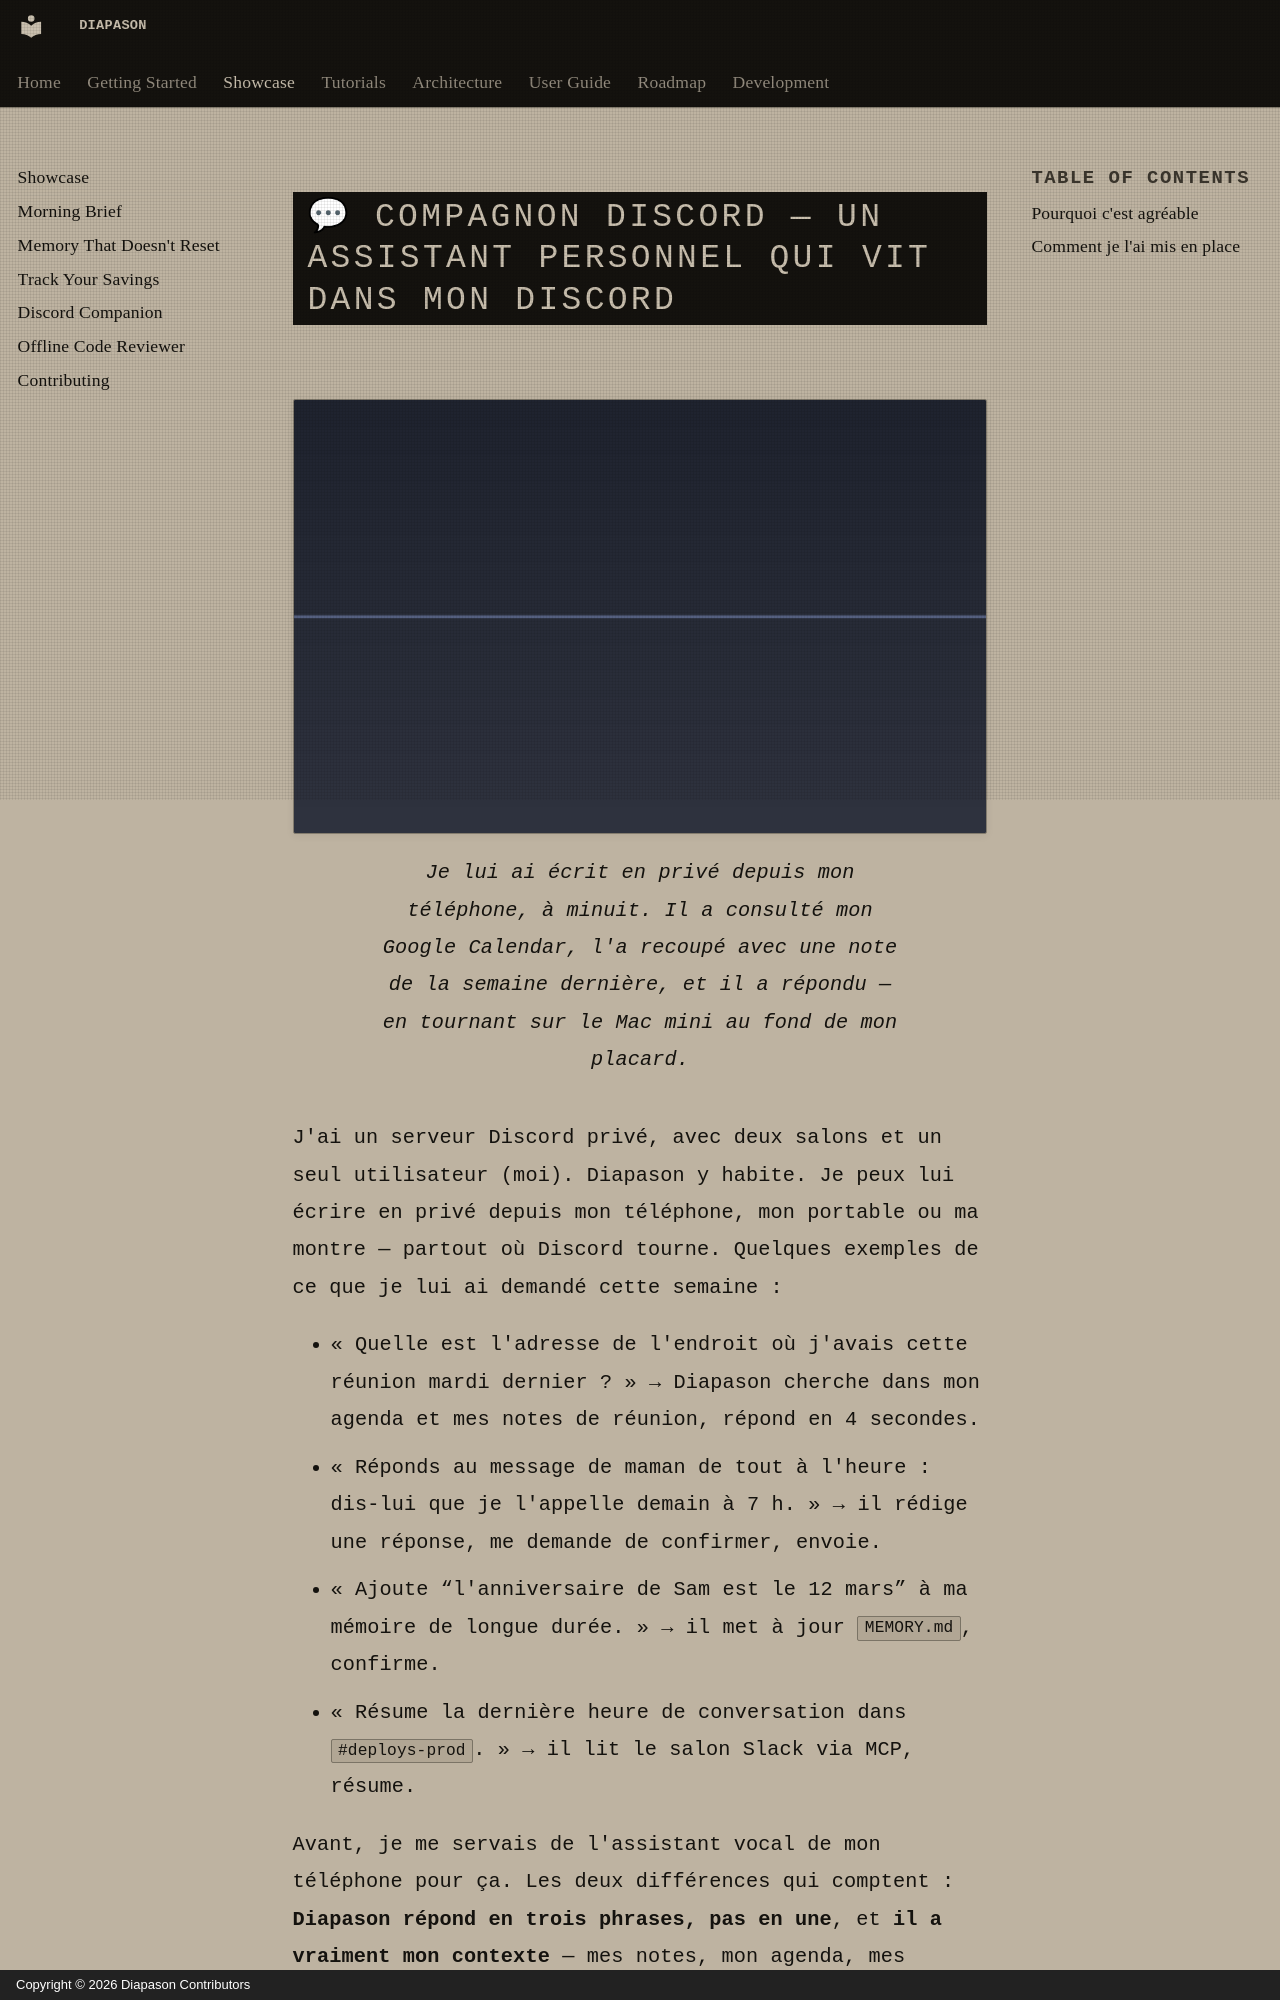

repository: carlitoetienne01-spec/Diapason · page: showcase/discord-companion/index.html · generator: mkdocs · copyright: Copyright © 2026 Diapason Contributors

---
title: Compagnon Discord
description: Diapason répond à tes questions dans ton Discord privé pendant que tu dors — il lit tes notes, consulte ton agenda, planifie des rendez-vous
---

# 💬 Compagnon Discord — un assistant personnel qui vit dans mon Discord

<figure markdown>
  ![Diapason répond à un message privé Discord au sujet de l'agenda et des notes de l'utilisateur](../assets/showcase/discord-companion.png){ .showcase-screenshot loading=lazy }
  <figcaption>Je lui ai écrit en privé depuis mon téléphone, à minuit. Il a consulté mon Google Calendar, l'a recoupé avec une note de la semaine dernière, et il a répondu — en tournant sur le Mac mini au fond de mon placard.</figcaption>
</figure>

J'ai un serveur Discord privé, avec deux salons et un seul utilisateur (moi). Diapason y habite. Je peux lui écrire en privé depuis mon téléphone, mon portable ou ma montre — partout où Discord tourne. Quelques exemples de ce que je lui ai demandé cette semaine :

- « Quelle est l'adresse de l'endroit où j'avais cette réunion mardi dernier ? » → Diapason cherche dans mon agenda et mes notes de réunion, répond en 4 secondes.
- « Réponds au message de maman de tout à l'heure : dis-lui que je l'appelle demain à 7 h. » → il rédige une réponse, me demande de confirmer, envoie.
- « Ajoute “l'anniversaire de Sam est le 12 mars” à ma mémoire de longue durée. » → il met à jour `MEMORY.md`, confirme.
- « Résume la dernière heure de conversation dans `#deploys-prod`. » → il lit le salon Slack via MCP, résume.
